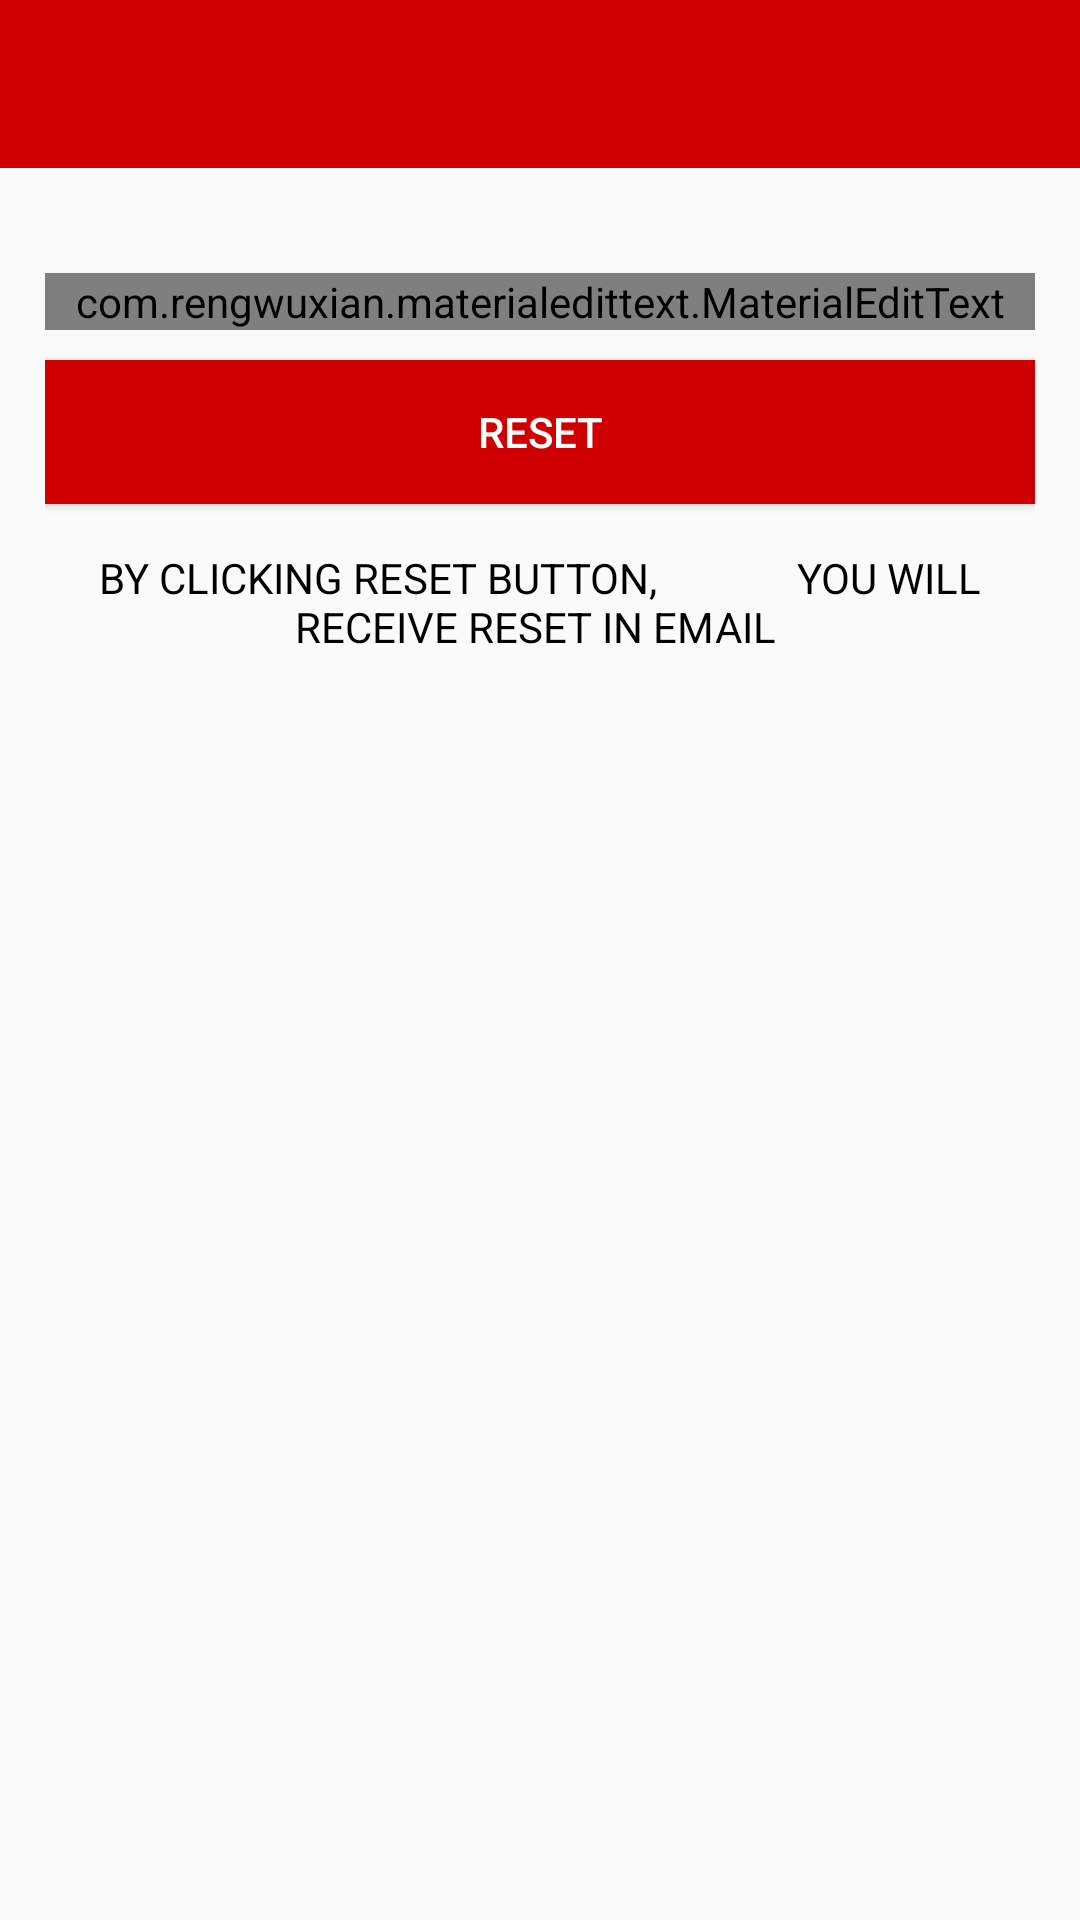

Reconstruct the res/layout file that produces this screen, plus the resources it refers to.
<!-- AndroidManifest.xml: application theme AppTheme -->
<!-- res/layout/activity_reset_password.xml -->
<?xml version="1.0" encoding="utf-8"?>
<LinearLayout xmlns:android="http://schemas.android.com/apk/res/android"
    xmlns:app="http://schemas.android.com/apk/res-auto"
    xmlns:tools="http://schemas.android.com/tools"
    android:layout_width="match_parent"
    android:layout_height="match_parent"
    android:orientation="vertical"
    tools:context=".ResetPasswordActivity">

    <include
        android:id="@+id/rstoolbar"
        layout="@layout/bar_layout"/>

    <LinearLayout
        android:layout_width="match_parent"
        android:layout_height="wrap_content"
        android:orientation="vertical"
        android:padding="15dp">

        <com.rengwuxian.materialedittext.MaterialEditText
            android:layout_width="match_parent"
            android:layout_height="wrap_content"
            android:id="@+id/send_email"
            android:inputType="textEmailAddress"
            app:met_floatingLabel="normal"
            android:hint="your email"
            android:layout_marginTop="20dp"

            />
        <Button
            android:layout_width="match_parent"
            android:layout_height="wrap_content"
            android:id="@+id/btn_reset"
            android:text="reset"
            android:textColor="#fff"
            android:background="@color/colorPrimaryDark"
            android:layout_marginTop="10dp"/>
        <TextView
            android:layout_width="wrap_content"
            android:layout_height="wrap_content"
            android:gravity="center"
            android:layout_marginTop="15dp"
            android:textColor="#000"
            android:text="BY CLICKING RESET BUTTON,
             YOU WILL RECEIVE RESET IN EMAIL "/>

    </LinearLayout>
</LinearLayout>
<!-- res/layout/bar_layout.xml (included above) -->
<?xml version="1.0" encoding="utf-8"?>
<android.support.v7.widget.Toolbar xmlns:android="http://schemas.android.com/apk/res/android"
    android:layout_width="match_parent"
    xmlns:app="http://schemas.android.com/apk/res-auto"
    android:id="@+id/toolbar"
    android:background="@color/colorPrimaryDark"
    android:theme="@style/ThemeOverlay.AppCompat.Dark.ActionBar"
    app:popupTheme="@style/MenuStyle"
    android:layout_height="wrap_content">

</android.support.v7.widget.Toolbar>
<!-- resources referenced by this layout -->
<resources>
  <color name="colorPrimaryDark">#CE0000</color>
  <style name="MenuStyle" parent="Theme.AppCompat.Light">
      <item name="android:background">#fff</item>
  
  </style>
  <style name="AppTheme" parent="Theme.AppCompat.Light.NoActionBar">
          
          <item name="colorPrimary">@color/colorPrimary</item>
          <item name="colorPrimaryDark">@color/colorPrimaryDark</item>
          <item name="colorAccent">@color/colorAccent</item>
      </style>
  <color name="colorPrimary">#CE0000</color>
  <color name="colorAccent">#ffffff</color>
</resources>
